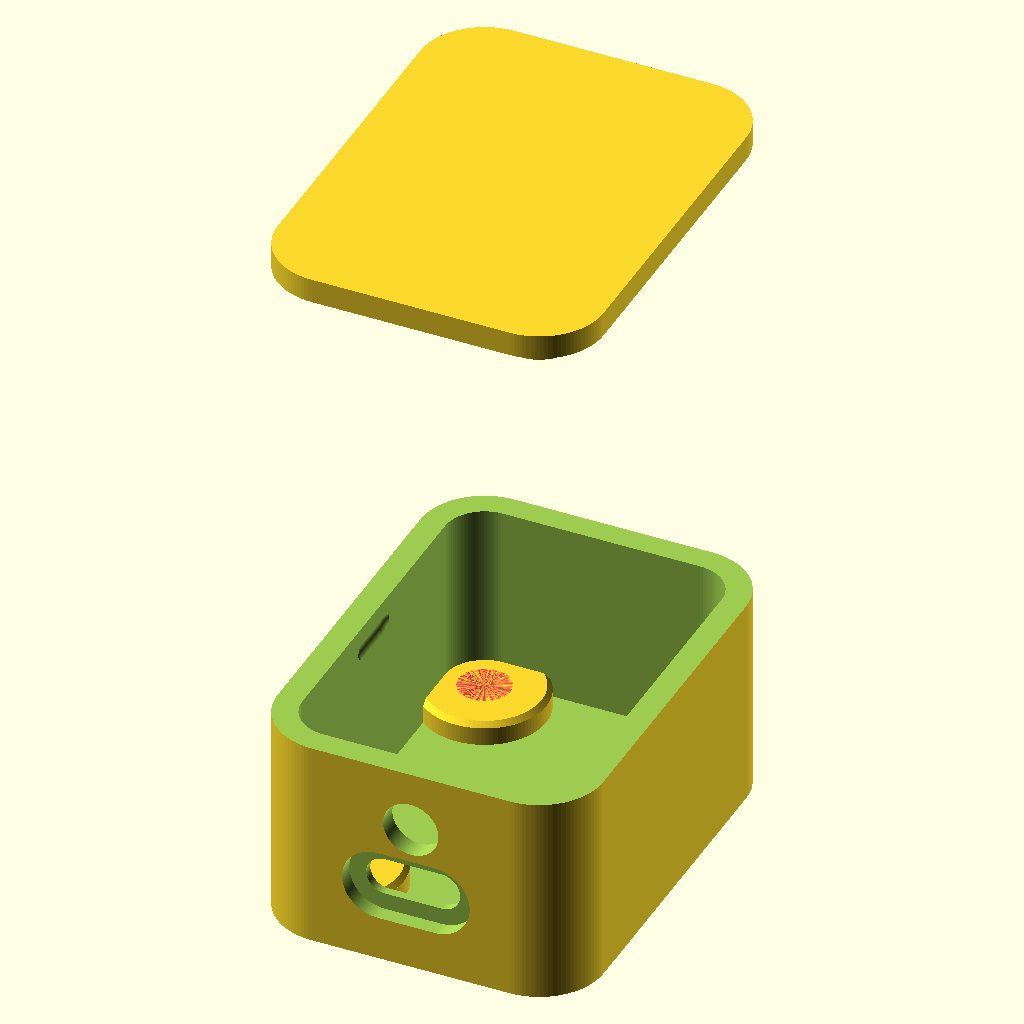
Cell 1: rendered with the file's own defaults.
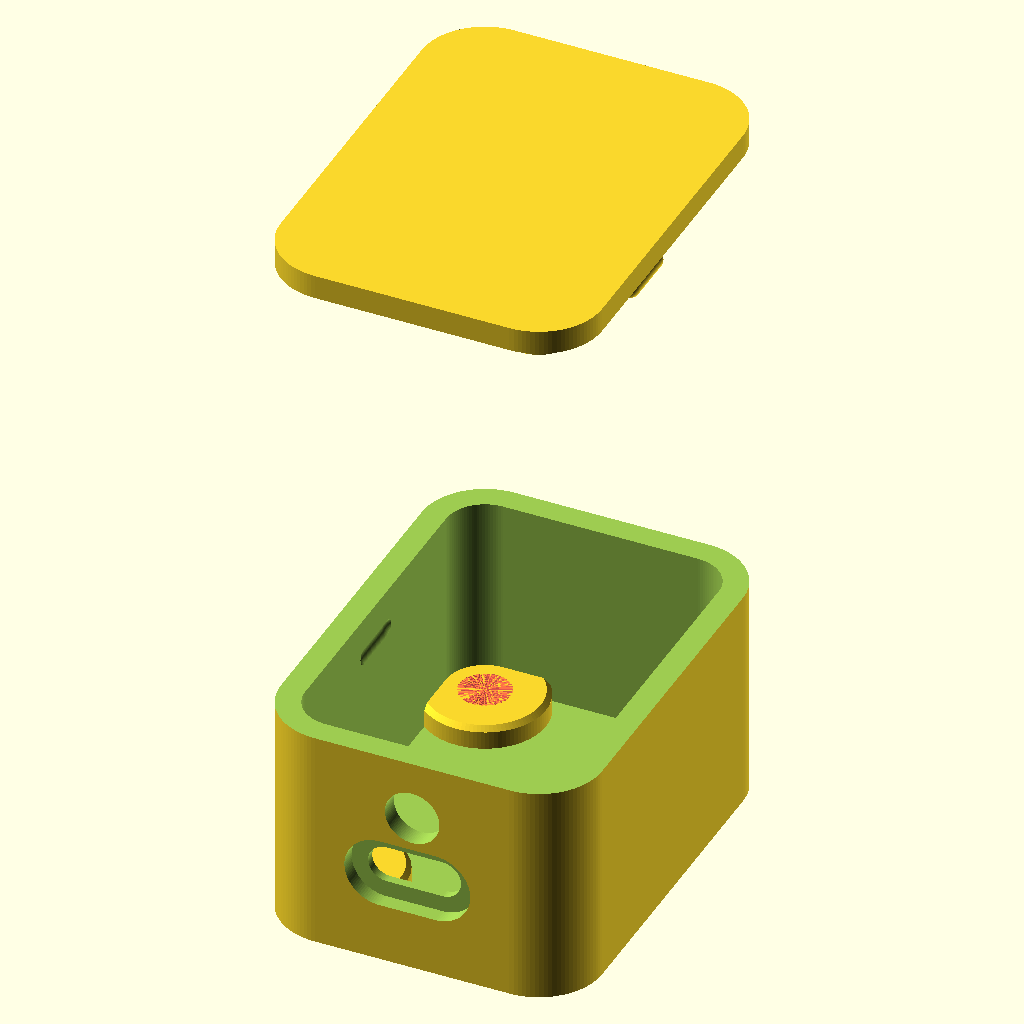
Cell 2: pcb_thickness = 3.2 (everything else at default).
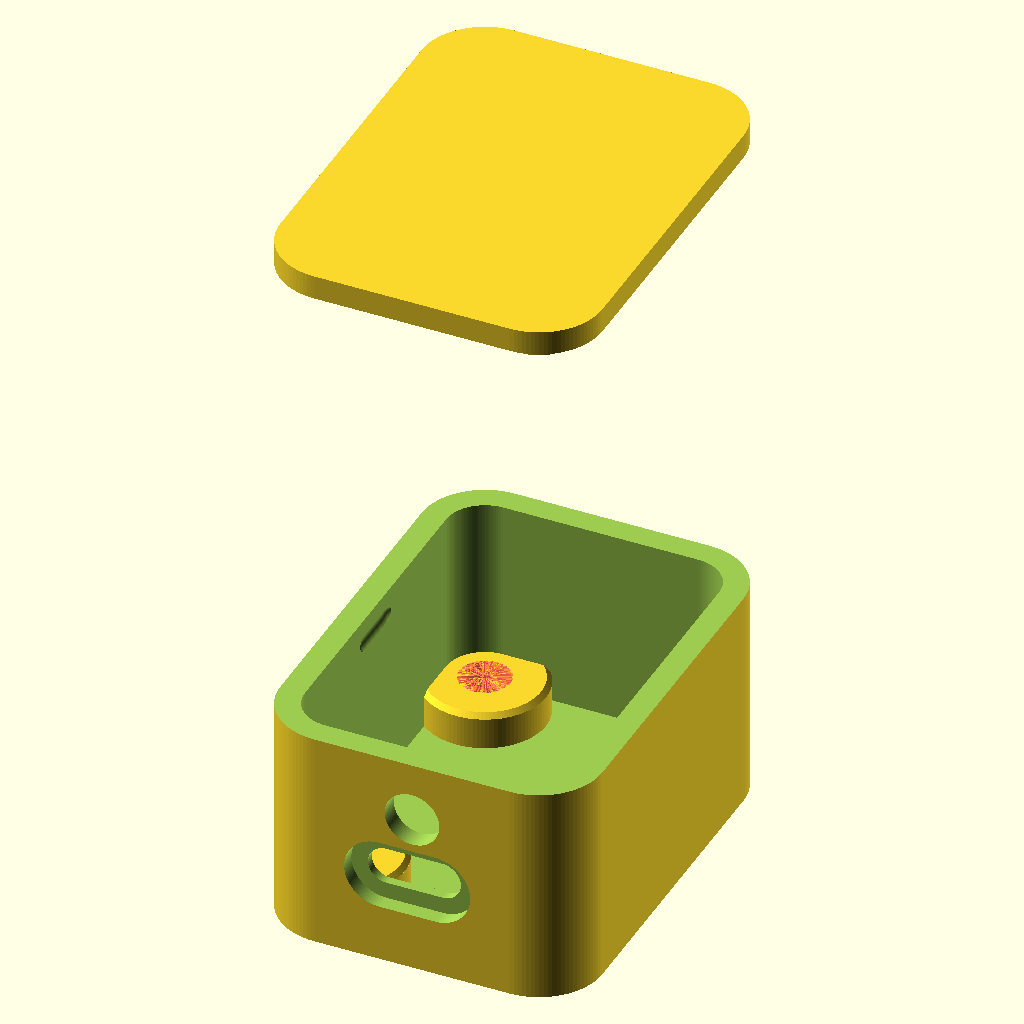
Cell 3 — height_below_pcb set to 2.8, the other parameters unchanged.
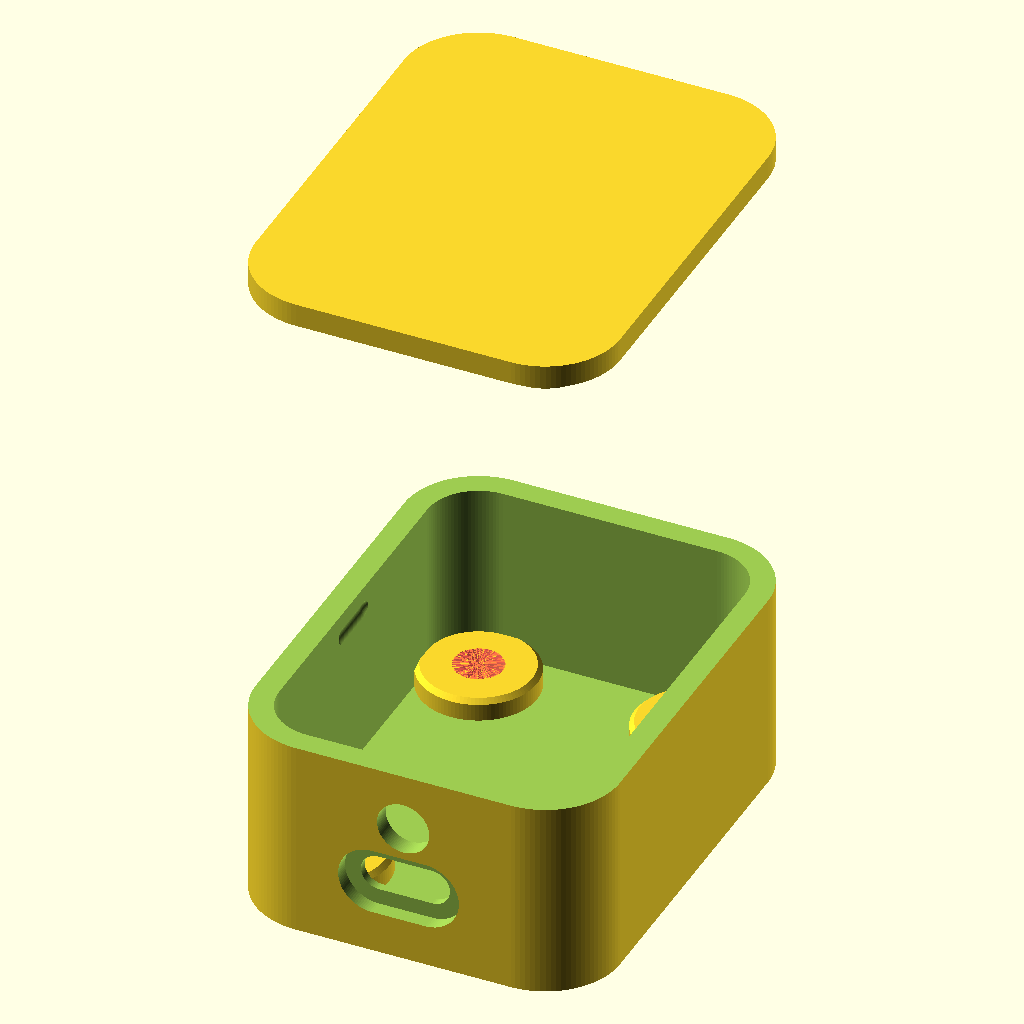
Cell 4 — hole_diameter set to 6, the other parameters unchanged.
The same orthographic view direction (rotation 55°, 0°, 25°; colour scheme Cornfield) for every cell, with the view re-fitted per cell, so scale and position can differ between cells.
OpenSCAD source file UM980-GNSS-Module-Enclosure.scad:
// SPDX-FileCopyrightText: 2026 Luflosi <UM980-GNSS-Module-Enclosure@luflosi.de>
// SPDX-License-Identifier: GPL-3.0-only

$fn = 100;

epsilon = 0.05; // used for CSG subtraction/addition

tolerance = 0.2;

pcb_thickness = 1.6;
height_below_pcb = 1.4; // 1.32
hole_diameter = 3;
hole_radius = hole_diameter / 2;
pcb_radius = 1.5 + hole_radius;

inside_hole_width = 17;
inside_hole_length = 28;
center_hole_width = inside_hole_width + hole_diameter;
center_hole_length = inside_hole_length + hole_diameter;
gps_height = 13;
//gps_width=26; // 25.75
//gps_length=37; // 36.5
gps_width = center_hole_width + (pcb_radius * 2);
gps_length = center_hole_length + (pcb_radius * 2);

usb_height = 3.25;
usb_width = 8.93;
usb_length = 7.38;
usb_radius = usb_height / 2;
usb_center_width = usb_width - usb_height;
usb_overhang = 1.45;
usb_offset = 0.5;
usb_hole_gap = 0.3;
usb_big_hole_radius = usb_radius + 2;
usb_big_hole_offset = 0.9;

enclosure_thickness = 2.5;
enclosure_gap_to_pcb = 1;
enclosure_radius_inner = pcb_radius + enclosure_gap_to_pcb;
enclosure_radius_outer = enclosure_radius_inner + enclosure_thickness;
antenna_diameter = 5.2;
antenna_radius = antenna_diameter / 2;
antenna_hole_gap = 0.2;
antenna_clearance = 3; // Space around the antenna connector not occupied by the USB-C connector or the enclosure
antenna_hex_diameter = antenna_diameter + 1; // TODO: actually measure
antenna_hex_radius = antenna_hex_diameter / 2;
antenna_hex_length = 5;
antenna_big_hole_offset = 0.5;

enclosure_inside_height_down = enclosure_gap_to_pcb + height_below_pcb;
enclosure_inside_height_up = pcb_thickness + usb_hole_gap + usb_height + usb_hole_gap + antenna_clearance + antenna_diameter + antenna_clearance;
enclosure_inside_height = enclosure_inside_height_up + enclosure_inside_height_down;

clamp_radius = 1;
clamp_offset = center_hole_width / 2 + enclosure_radius_inner - clamp_radius / 2;
clamp_length = 5;
clamp_height = 14;

lid_display_offset = 50;
lid_ridge_step_height = 2;
lid_clamp_offset = 0.2 * clamp_radius;

module flat_usb(r = usb_radius) {
	for (i = [-1, 1])
		translate([i * usb_center_width / 2, 0, 0])
			circle(r=r);
}
module usb(r = usb_radius) {
	rotate(90, v=[1, 0, 0])
		linear_extrude(height=usb_length, center=true)
			hull() {
				flat_usb(r);
			}
}

module rounded_rectangle_centered(radius) {
	hull() {
		for (i = [-1, 1])
			for (j = [-1, 1])
				translate([i * center_hole_width / 2, j * center_hole_length / 2, 0])
					circle(radius);
	}
}

module flat_pcb() {
	rounded_rectangle_centered(pcb_radius);
}

module pcb_no_holes() {
	translate([0, 0, pcb_thickness / 2])
		linear_extrude(height=pcb_thickness, center=true)
			flat_pcb();
}

module pcb() {
	difference() {
		pcb_no_holes();
		for (i = [-1, 1])
			for (j = [-1, 1])
				translate([i * center_hole_width / 2, j * center_hole_length / 2, 0])
					cylinder(h=gps_height + epsilon, r=hole_radius, center=true);
	}
}

module board() {
	translate([0, 0, (gps_height / 2) - height_below_pcb])
		cube([10, 20, gps_height], center=true);
	pcb();
	translate([-usb_offset, -(gps_length / 2) + (usb_length / 2) - usb_overhang, pcb_thickness + (usb_height / 2)])
		usb();
}

module enclosure_flat_inner() {
	rounded_rectangle_centered(enclosure_radius_inner);
}
module enclosure_flat_outer() {
	rounded_rectangle_centered(enclosure_radius_outer);
}
module enclosure_inner() {
	translate([0, 0, -(height_below_pcb + enclosure_gap_to_pcb)])
		linear_extrude(height=enclosure_inside_height /*+ enclosure_gap_to_pcb*2*/)
			rounded_rectangle_centered(enclosure_radius_inner);
}
module enclosure_outer() {
	translate([0, 0, -(height_below_pcb + enclosure_gap_to_pcb + enclosure_thickness)])
		linear_extrude(height=enclosure_inside_height + ( /*enclosure_gap_to_pcb +*/ enclosure_thickness) * 2)
			rounded_rectangle_centered(enclosure_radius_outer);
}
module enclosure_shell() {
	difference() {
		enclosure_outer();
		enclosure_inner();
	}
}
module usb_hole() {
	translate([-usb_offset, -gps_length / 2, pcb_thickness + (usb_height / 2)])
		usb(r=usb_radius + usb_hole_gap);
	translate([-usb_offset, -gps_length / 2 - (usb_length / 2 + enclosure_gap_to_pcb + usb_big_hole_offset), pcb_thickness + (usb_height / 2)])
		usb(r=usb_big_hole_radius);
}
module antenna_hex_hole() {
	hex_radius = (antenna_hex_radius + antenna_hole_gap) / cos(180 / 6);
	rotate(90, v=[1, 0, 0])
		rotate(30, v=[0, 0, 1])
			linear_extrude(height=antenna_hex_length)
				circle(r=hex_radius, $fn=6);
}
module antenna_hole() {
	translate([0, -(gps_length / 2 + enclosure_gap_to_pcb + antenna_big_hole_offset), 0]) {
		translate([0, epsilon, pcb_thickness + usb_height + antenna_clearance + antenna_radius])
			rotate(90, v=[1, 0, 0])
				linear_extrude(height=10)
					circle(r=antenna_radius + antenna_hole_gap);
		translate([0, antenna_hex_length, pcb_thickness + usb_height + antenna_clearance + antenna_radius])
			antenna_hex_hole();
	}
}
// m3 short stud, modified from https://www.thingiverse.com/thing:5849866
module stud_outer(x, y, off = -4.63) {
	maxid = 5.59; //Maximum Insert Diameter
	ted = 5.16; //Tapered End Diameter
	oil = 3.81; //Overal Insert Length
	rmwt = maxid * 0.53; //Recommended Min Wall Thickness
	ahd = 0.76; //Added Hole Depth for Blind Holes
	cham = 0.5; //Chamfer at top of stud
	stud_top = maxid + (rmwt * 2); //Top of Stud Diameter
	stud_bot = stud_top + (cham * 2); //Bottom of Stud Diameter
	st_h = oil + ahd; // Overall stud height
	st_base = st_h - cham; //Height of Stud to chamfer

	union() {
		translate([x, y, off]) cylinder(d=stud_bot, st_base);
		translate([x, y, st_base + off]) cylinder(d1=stud_bot, d2=stud_top, cham);
	}
}
module stud_inner(x, y, off = -4.63) {
	oil = 3.81; //Overal Insert Length
	ophs = 5.05; //Optimum Pilot Hole Size
	oshd = 5.23; //Optimum Surface Hole Diameter
	ahd = 0.76; //Added Hole Depth for Blind Holes
	th = 0.64; //Height of 8° Taper
	st_h = oil + ahd; // Overall stud height

	#union() {
		translate([x, y, off]) cylinder(d=ophs, oil + ahd);
		translate([x, y, st_h - th + off]) cylinder(d1=ophs, d2=oshd, th);
	}
}
module antenna_solder_cutout() {
	cube_size = 10;
	offset = 2;
	translate([center_hole_width / 2 - cube_size - offset, -center_hole_length / 2 + offset, -cube_size]) cube(cube_size);
}
module studs_outer() {
	for (i = [-1, 1])
		stud_outer(i * center_hole_width / 2, center_hole_length / 2);
	difference() {
		stud_outer(center_hole_width / 2, -1 * center_hole_length / 2);
		antenna_solder_cutout();
	}
	stud_outer(-1 * center_hole_width / 2, -1 * center_hole_length / 2);
}
module studs_inner() {
	for (i = [-1, 1])
		for (j = [-1, 1])
			stud_inner(i * center_hole_width / 2, j * center_hole_length / 2);
}

module clamps() {
	for (i = [-1, 1])
		hull() {
			for (j = [-1, 1])
				translate([i * clamp_offset, j * clamp_length / 2, clamp_height])
					sphere(r=clamp_radius);
		}
	;
}

module enclosure() {
	difference() {
		union() {
			enclosure_shell();
			studs_outer();
		}
		usb_hole();
		antenna_hole();
		studs_inner();
		clamps();
	}
	;
}

module lid_top() {
	translate([0, 0, enclosure_inside_height - height_below_pcb - enclosure_gap_to_pcb])
		linear_extrude(height=enclosure_thickness)
			rounded_rectangle_centered(enclosure_radius_outer);
}
module lid_clamp_holders() {
	offset = clamp_offset;
	tab_width = clamp_radius;
	for (i = [-1, 1])
		translate([i * (offset - tab_width / 2 - lid_clamp_offset), 0, enclosure_inside_height - height_below_pcb - enclosure_gap_to_pcb])
			cube([tab_width, clamp_length, 5], center=true);
}
module lid_ridge() {
	translate([0, 0, -(height_below_pcb + enclosure_gap_to_pcb - enclosure_inside_height + lid_ridge_step_height)])
		linear_extrude(height=lid_ridge_step_height + epsilon)
			rounded_rectangle_centered(enclosure_radius_inner - tolerance);
}

module lid_clamps() {
	for (i = [-1, 1])
		hull() {
			for (j = [-1, 1])
				translate([i * clamp_offset - lid_clamp_offset, j * clamp_length / 2, clamp_height])
					sphere(r=clamp_radius);
		}
	;
}
module lid() {
	lid_top();
	lid_clamps();
	lid_clamp_holders();
	lid_ridge();
}

module cut_enclosure() {
	//color([0.5,0.5,0.5,0.5]) board();
	difference() {
		/*color([0.5,0.5,0,0.5])*/ enclosure();
		translate([-30, -30, enclosure_inside_height - enclosure_inside_height_down - epsilon /*- 14*/]) cube(100); // Cut off top
	}
}

enable_lid = true;
enable_enclosure = true;
module everything() {
	if (enable_enclosure)
		cut_enclosure();

	if (enable_lid)
		translate([0, 0, lid_display_offset])
			lid();
}

difference() {
	everything();
	//translate([0,-30,-10]) cube([100,100,100]); // Cut off side
	//translate([-30,0,-10]) cube([50,50,50]); // Cut off other side
}
Customizer parameters (derived from the source; name, type, default, range or options):
epsilon: number, default 0.05
tolerance: number, default 0.2
pcb_thickness: number, default 1.6
height_below_pcb: number, default 1.4
hole_diameter: number, default 3
inside_hole_width: number, default 17
inside_hole_length: number, default 28
gps_height: number, default 13
usb_height: number, default 3.25
usb_width: number, default 8.93
usb_length: number, default 7.38
usb_overhang: number, default 1.45
usb_offset: number, default 0.5
usb_hole_gap: number, default 0.3
usb_big_hole_offset: number, default 0.9
enclosure_thickness: number, default 2.5
enclosure_gap_to_pcb: number, default 1
antenna_diameter: number, default 5.2
antenna_hole_gap: number, default 0.2
antenna_clearance: number, default 3
antenna_hex_length: number, default 5
antenna_big_hole_offset: number, default 0.5
clamp_radius: number, default 1
clamp_length: number, default 5
clamp_height: number, default 14
lid_display_offset: number, default 50
lid_ridge_step_height: number, default 2
